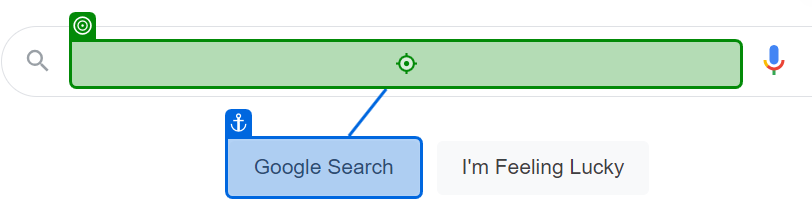
Task: provide the weather for city
Workflow: Get City Weather

Step 1: type "["weather in " + in_City]" into the text box in window 'Google' (msedge.exe)

Step 2: click on the text box in window 'Google' (msedge.exe) (no picture)

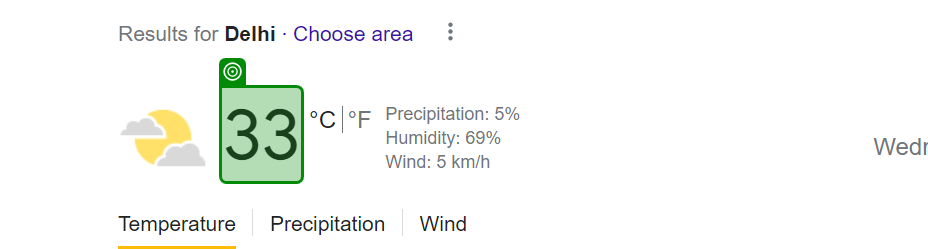
Step 3: get-text from the element 'wob_tm' in window 'weather in delhi - Google Search' (msedge.exe)
